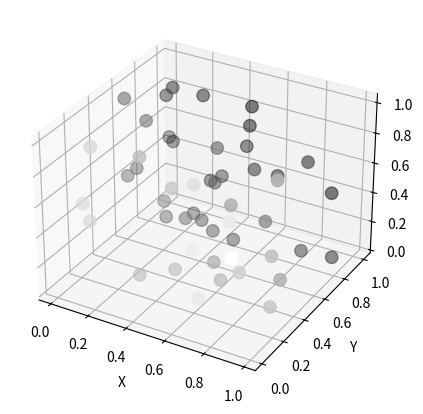

Generate this figure with matplotlib:
import matplotlib.pyplot as plt
import numpy as np

x = np.random.rand(50)
y = np.random.rand(50)
z = np.random.rand(50)

fig=plt.figure(figsize=(7,5))
ax=fig.add_subplot(111,projection='3d')

ax.scatter(x,y,z,s=80,c=y,cmap="binary")
ax.set_xlabel("X")
ax.set_ylabel("Y")
ax.set_zlabel("Z")
plt.show()
